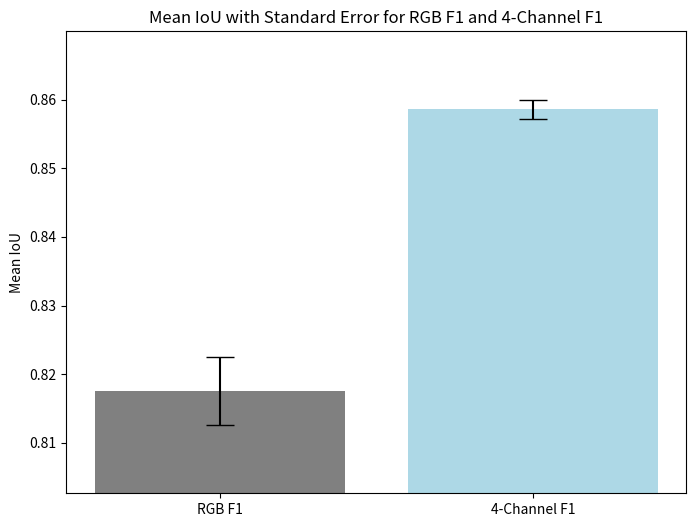
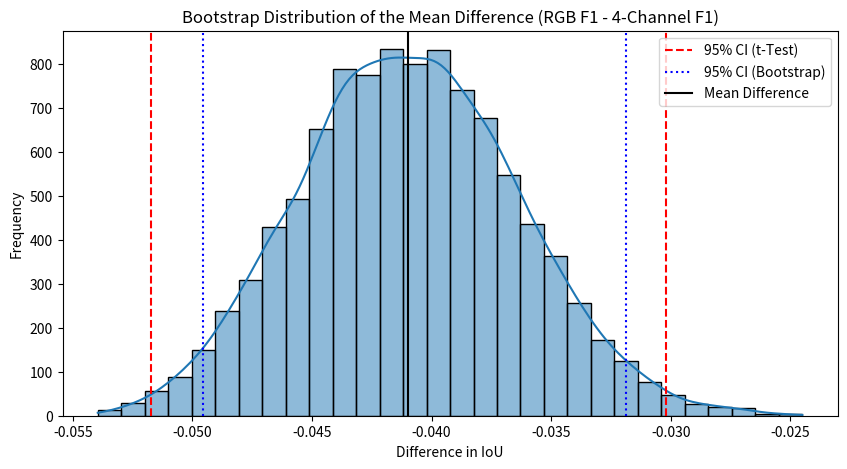

Write the Python code that produced these figures, in order.
import scipy.stats as stats
import numpy as np
import matplotlib.pyplot as plt
import seaborn as sns

# Beispiel-Daten (ersetze diese durch deine Metriken)
rgb_iou = [0.8104, 0.7997, 0.8308, 0.8403, 0.8175, 0.7939, 0.8214, 0.8380, 0.8053, 0.8186]
rgb_f1 = [0.8835, 0.8734, 0.8993, 0.9084, 0.8846, 0.8710, 0.8877, 0.9050, 0.8735, 0.8899]

four_ch_iou = [0.8603, 0.8547, 0.8565, 0.8564, 0.8671, 0.8558, 0.8561, 0.8619, 0.8534, 0.8635]
four_ch_f1 = [0.9201, 0.9162, 0.9180, 0.9175, 0.9251, 0.9174, 0.9173, 0.9209, 0.9156, 0.9223]

fusion_iou = [0.8287, 0.8453, 0.8357, 0.8483, 0.8124]
fusion_f1 = [0.8950, 0.9107, 0.9020, 0.9121, 0.8849]

# Define the arrays and their names
array1_name = 'RGB F1'
array2_name = '4-Channel F1'
array1 = rgb_iou
array2 = four_ch_iou

# Print side-by-side comparison
print(f"{array1_name}\t\t{array2_name}\tDifference")
print("-" * 40)
for val1, val2 in zip(array1, array2):
    print(f"{val1:.4f}\t\t{val2:.4f}\t\t{val1 - val2:.4f}")

# Calculate the paired t-Test
t_stat, p_value = stats.ttest_rel(array1, array2)

# Calculate differences, standard error, and confidence intervals
diff = np.array(array1) - np.array(array2)
mean_diff = np.mean(diff)
std_diff = np.std(diff, ddof=1)
n = len(diff)
conf_level = 0.95
t_value = stats.t.ppf((1 + conf_level) / 2, df=n-1)
margin_of_error = t_value * (std_diff / np.sqrt(n))
conf_interval = (mean_diff - margin_of_error, mean_diff + margin_of_error)

# Bootstrap for additional confidence intervals
n_bootstraps = 10000
bootstrapped_means = [np.mean(np.random.choice(diff, size=n, replace=True)) for _ in range(n_bootstraps)]
lower_bootstrap, upper_bootstrap = np.percentile(bootstrapped_means, [2.5, 97.5])

# Explanation output
print("\nAnalysis Results:")
print(f"T-statistic: {t_stat:.4f}, p-value: {p_value:.4f}")
print(f"Mean Difference: {mean_diff:.4f} ± {std_diff/np.sqrt(n):.4f} (Standard Error)")
print(f"95% Confidence Interval (t-Test): ({conf_interval[0]:.4f}, {conf_interval[1]:.4f})")
print(f"Bootstrap 95% Confidence Interval: ({lower_bootstrap:.4f}, {upper_bootstrap:.4f})\n")

if p_value < 0.05:
    print(f"Conclusion: Since the p-value is below 0.05, we reject the null hypothesis.")
    print(f"There is strong evidence of a significant difference between the {array1_name} and {array2_name}.")
else:
    print(f"Conclusion: Since the p-value is above 0.05, we fail to reject the null hypothesis.")
    print(f"There is insufficient evidence to suggest a significant difference between the {array1_name} and {array2_name}.")

print("\nKey Interpretation:")
print(f"- The mean difference of {mean_diff:.4f} suggests that {array1_name} tends to perform differently than {array2_name}.")
print(f"- Both confidence intervals do not include zero, indicating that the observed difference is unlikely due to chance.")
print(f"- Therefore, we conclude that {array2_name} significantly outperforms {array1_name} in this context.")

# Dynamically adjust the y-axis limits for error bar plot
mean_array1 = np.mean(array1)
mean_array2 = np.mean(array2)
se_array1 = np.std(array1, ddof=1) / np.sqrt(n)
se_array2 = np.std(array2, ddof=1) / np.sqrt(n)

# Calculate dynamic y-axis limits based on means and errors
y_min = min(mean_array1 - se_array1, mean_array2 - se_array2) - 0.01
y_max = max(mean_array1 + se_array1, mean_array2 + se_array2) + 0.01

plt.figure(figsize=(8, 6))
plt.bar([array1_name, array2_name], [mean_array1, mean_array2], yerr=[se_array1, se_array2], 
        capsize=10, color=['gray', 'lightblue'])
plt.ylabel('Mean IoU')
plt.ylim([y_min, y_max])  # Dynamically set the y-axis limits
plt.title(f'Mean IoU with Standard Error for {array1_name} and {array2_name}')
plt.xticks(rotation=0)
plt.show()

# Plot the distribution of the differences with confidence intervals
plt.figure(figsize=(10, 5))
sns.histplot(bootstrapped_means, bins=30, kde=True)
plt.axvline(conf_interval[0], color='red', linestyle='--', label="95% CI (t-Test)")
plt.axvline(conf_interval[1], color='red', linestyle='--')
plt.axvline(lower_bootstrap, color='blue', linestyle=':', label="95% CI (Bootstrap)")
plt.axvline(upper_bootstrap, color='blue', linestyle=':')
plt.axvline(mean_diff, color='black', linestyle='-', label="Mean Difference")
plt.title(f"Bootstrap Distribution of the Mean Difference ({array1_name} - {array2_name})")
plt.xlabel("Difference in IoU")
plt.ylabel("Frequency")
plt.legend()
plt.show()